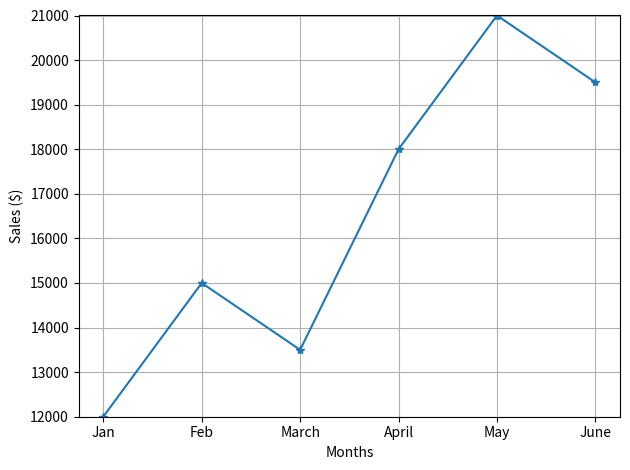

The script that saved this image:
import csv
import matplotlib.pyplot as plt

months = []
sales = []

with open("sales.csv", "w", newline = "") as file:

    writer = csv.writer(file)

    writer.writerow(["Month", "Sales"])
    writer.writerow(["Jan", 12000])
    writer.writerow(["Feb", 15000])
    writer.writerow(["March", 13500])
    writer.writerow(["April", 18000])
    writer.writerow(["May", 21000])
    writer.writerow(["June", 19500])

    

with open("sales.csv", "r") as file:
    reader = csv.reader(file)
    next(reader) #skip header

    for row in reader:
        months.append(row[0])
        sales.append(int(row[1]))

plt.plot(months, sales, marker = '*')        

plt.xlabel("Months")
plt.ylabel("Sales ($)")
plt.grid()
plt.ylim(12000, 21000)
plt.tight_layout()
plt.show()

   
